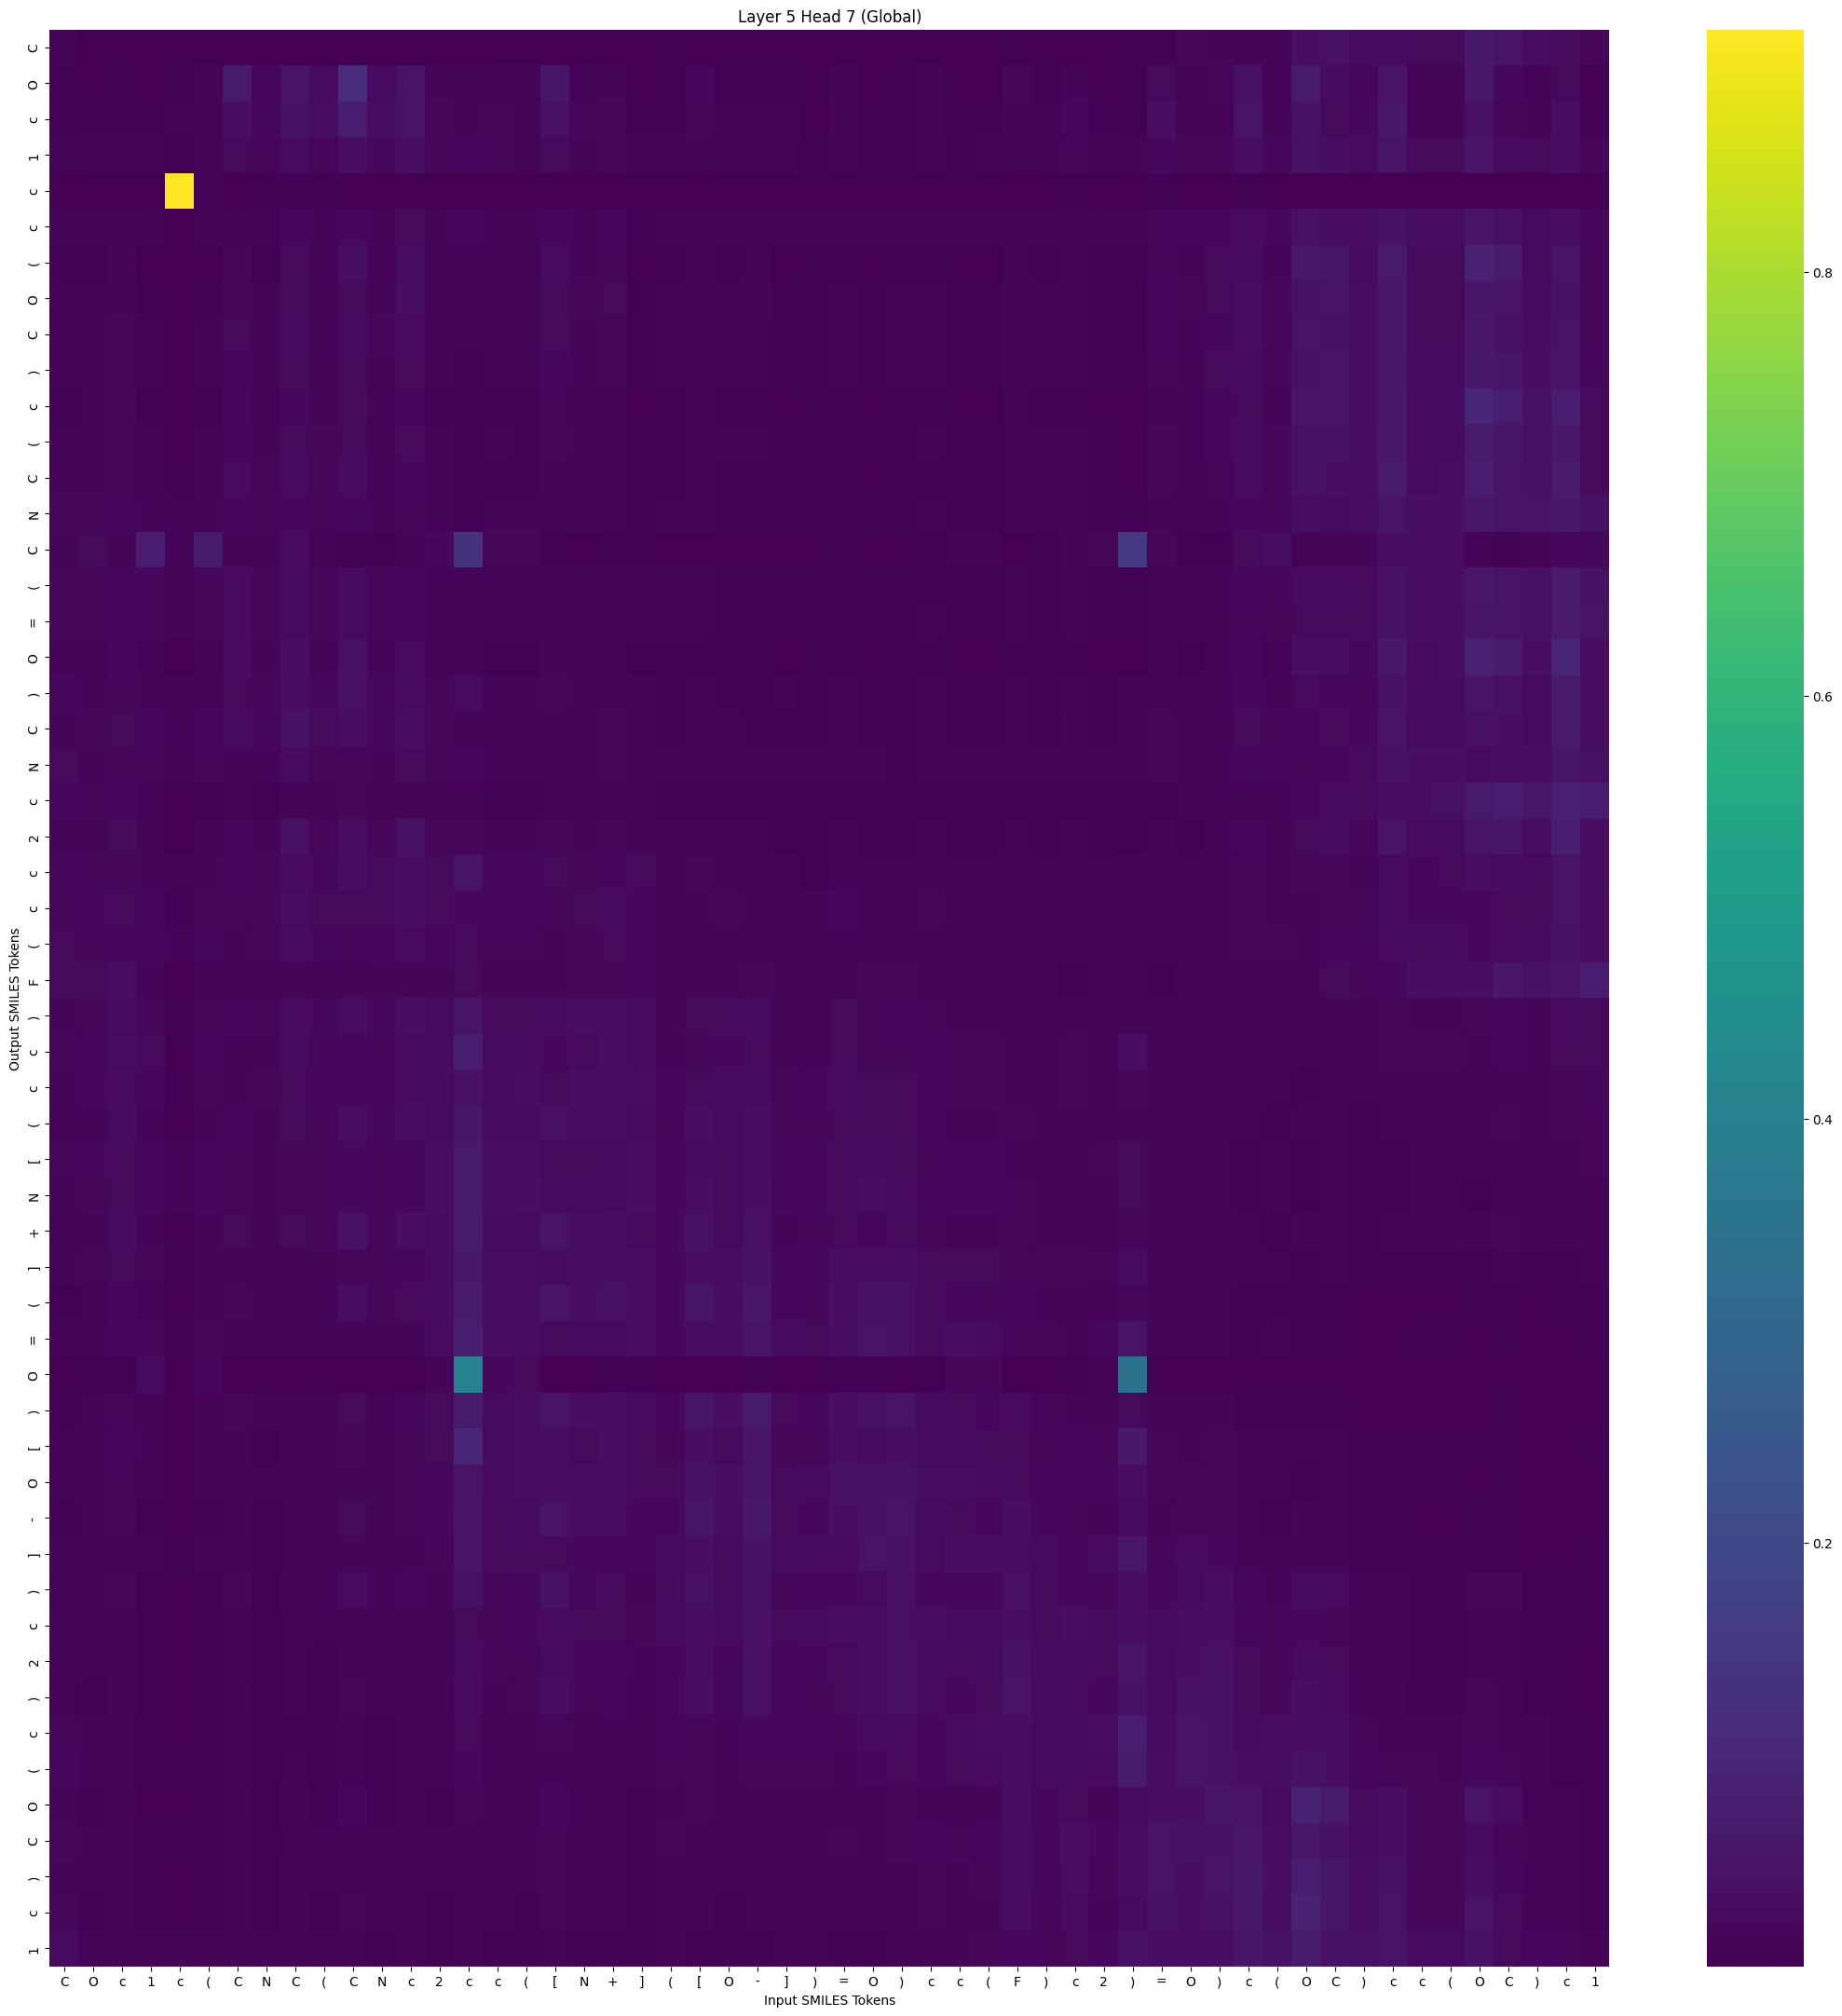

Source data for this figure (header and first rows):
, C, O, c, 1, c, (, C, N, C, (, C, N, c, 2, c, c, (, [, N, +, ], (, [
C, 0.007997, 0.00175, 0.001333, 0.0003254, 1.8973798e-05, 0.000207, 0.0003891, 0.0003058, 0.00115, 0.0004601, 0.0009043, 0.0007128, 0.002428, 0.0007868, 0.001391, 0.001002, 0.0009749, 0.001797, 0.001386, 0.002528, 0.0007278, 0.004456, 0.001206
O, 0.004134, 0.00301, 0.005261, 0.003548, 0.004062, 0.007525, 0.06187, 0.01877, 0.04292, 0.02576, 0.1164, 0.02698, 0.04306, 0.0131, 0.0121, 0.01067, 0.009507, 0.05072, 0.009273, 0.01268, 0.003566, 0.00401, 0.01807
c, 0.006795, 0.004384, 0.004854, 0.005063, 0.007311, 0.009048, 0.03278, 0.02038, 0.04016, 0.02897, 0.06827, 0.03179, 0.04451, 0.01742, 0.01293, 0.01446, 0.01336, 0.03731, 0.01443, 0.01775, 0.006027, 0.005823, 0.01554
1, 0.0119, 0.007893, 0.008153, 0.007985, 0.004688, 0.01051, 0.02146, 0.01437, 0.02603, 0.01755, 0.03297, 0.01906, 0.02866, 0.01631, 0.02119, 0.01515, 0.0142, 0.02421, 0.01201, 0.0156, 0.007211, 0.008521, 0.0127
c, 0.0004675, 0.0001517, 3.5687375e-05, 0.002942, 0.9144, 0.008778, 0.001062, 0.006811, 0.003681, 0.004402, 0.000646, 0.003357, 0.001875, 0.002215, 0.0009767, 0.001751, 0.001979, 0.0004116, 0.0006204, 0.001119, 0.0004239, 0.0001137, 0.0001975
c, 0.01283, 0.009774, 0.01081, 0.007424, 0.001407, 0.007425, 0.01176, 0.008702, 0.0182, 0.01081, 0.01848, 0.01258, 0.02318, 0.01323, 0.01959, 0.01388, 0.01354, 0.01956, 0.01317, 0.01809, 0.00677, 0.01121, 0.01155
(, 0.00559, 0.005424, 0.01134, 0.003168, 0.0001701, 0.003437, 0.01483, 0.00563, 0.02363, 0.008521, 0.03248, 0.01017, 0.03104, 0.008557, 0.01266, 0.008582, 0.008048, 0.02575, 0.01117, 0.01694, 0.003097, 0.006576, 0.0106
O, 0.007398, 0.008152, 0.01402, 0.006036, 0.000762, 0.006254, 0.01529, 0.009718, 0.02357, 0.01234, 0.02486, 0.01405, 0.02873, 0.01063, 0.01057, 0.01105, 0.01097, 0.0244, 0.01628, 0.02209, 0.004966, 0.009219, 0.01327
C, 0.007872, 0.009498, 0.01508, 0.008522, 0.002226, 0.009293, 0.02313, 0.01341, 0.02515, 0.01422, 0.02676, 0.01471, 0.0251, 0.01008, 0.008531, 0.009919, 0.009688, 0.02217, 0.01298, 0.01716, 0.004755, 0.007742, 0.01247
), 0.007776, 0.009612, 0.01661, 0.007442, 0.001493, 0.007619, 0.01879, 0.01213, 0.02393, 0.01361, 0.024, 0.01411, 0.02439, 0.008962, 0.006349, 0.008687, 0.008459, 0.0193, 0.01367, 0.01717, 0.004754, 0.008392, 0.01136
c, 0.006426, 0.007617, 0.01589, 0.004627, 0.000551, 0.004641, 0.01799, 0.007713, 0.02133, 0.009241, 0.02495, 0.009343, 0.02055, 0.005854, 0.004576, 0.005277, 0.00482, 0.01479, 0.008126, 0.0105, 0.002957, 0.005857, 0.007592
(, 0.008969, 0.01061, 0.01705, 0.008409, 0.002726, 0.008549, 0.02036, 0.01371, 0.02436, 0.01448, 0.02301, 0.01398, 0.02168, 0.007968, 0.0048, 0.007195, 0.006825, 0.01496, 0.01106, 0.01328, 0.004669, 0.007093, 0.009085
C, 0.009739, 0.01103, 0.01602, 0.01006, 0.005845, 0.01079, 0.02691, 0.01617, 0.02572, 0.01546, 0.02505, 0.01394, 0.01977, 0.007591, 0.004582, 0.006464, 0.005978, 0.01341, 0.008384, 0.0101, 0.004265, 0.005405, 0.007878
N, 0.01633, 0.01542, 0.01834, 0.01343, 0.008221, 0.01289, 0.02048, 0.01518, 0.02094, 0.01468, 0.01912, 0.01308, 0.01623, 0.009309, 0.006592, 0.007853, 0.007166, 0.01037, 0.008332, 0.009108, 0.00671, 0.007827, 0.007471
C, 0.01124, 0.0229, 0.01407, 0.07055, 0.008078, 0.06294, 0.01412, 0.01397, 0.02783, 0.009694, 0.007121, 0.006221, 0.01133, 0.01826, 0.1354, 0.01728, 0.01706, 0.003671, 0.003014, 0.007066, 0.003981, 0.002363, 0.001668
(, 0.01641, 0.0154, 0.01983, 0.01458, 0.009103, 0.01479, 0.02579, 0.01679, 0.02558, 0.01679, 0.0252, 0.01449, 0.01867, 0.01066, 0.008344, 0.008469, 0.007529, 0.01121, 0.008145, 0.008888, 0.007202, 0.007193, 0.007606
=, 0.01707, 0.01606, 0.0208, 0.01611, 0.009482, 0.01643, 0.02629, 0.01745, 0.02797, 0.01778, 0.02649, 0.01526, 0.02026, 0.01212, 0.01032, 0.009519, 0.008441, 0.01143, 0.008598, 0.009526, 0.007998, 0.007499, 0.007706
O, 0.009376, 0.009648, 0.02041, 0.007637, 0.001416, 0.008168, 0.0261, 0.01109, 0.03529, 0.01397, 0.03809, 0.0125, 0.02727, 0.008856, 0.008298, 0.006698, 0.005749, 0.01317, 0.007699, 0.009667, 0.004468, 0.00505, 0.006554
), 0.01982, 0.01345, 0.01626, 0.01214, 0.007972, 0.01274, 0.02349, 0.01451, 0.03036, 0.01869, 0.03657, 0.01823, 0.02794, 0.01657, 0.02749, 0.01327, 0.01183, 0.01732, 0.01075, 0.01283, 0.01259, 0.005624, 0.01009
C, 0.01423, 0.01515, 0.02201, 0.01873, 0.00928, 0.01991, 0.02785, 0.02049, 0.03982, 0.02164, 0.03039, 0.01868, 0.02883, 0.0152, 0.01429, 0.01213, 0.01112, 0.01369, 0.01138, 0.01436, 0.008392, 0.006667, 0.008362
N, 0.02448, 0.01405, 0.01527, 0.01621, 0.009933, 0.01506, 0.012, 0.01326, 0.02634, 0.0147, 0.01491, 0.01418, 0.02359, 0.01503, 0.01806, 0.01302, 0.01235, 0.009947, 0.01173, 0.01664, 0.01221, 0.009674, 0.007349
c, 0.01904, 0.01501, 0.01972, 0.007402, 0.001524, 0.005518, 0.009037, 0.006895, 0.0131, 0.009095, 0.01451, 0.00934, 0.01374, 0.008042, 0.009381, 0.006817, 0.006127, 0.008664, 0.007924, 0.00873, 0.009055, 0.006278, 0.006623
2, 0.01256, 0.0118, 0.02204, 0.01049, 0.002143, 0.01069, 0.02062, 0.013, 0.03947, 0.0177, 0.03553, 0.01724, 0.0364, 0.01494, 0.01646, 0.01201, 0.01081, 0.01668, 0.01352, 0.01766, 0.008897, 0.007664, 0.009323
c, 0.02125, 0.01472, 0.01711, 0.01318, 0.008252, 0.01301, 0.01876, 0.01438, 0.02776, 0.01998, 0.03399, 0.02165, 0.03177, 0.02281, 0.04374, 0.01979, 0.01844, 0.02283, 0.01696, 0.02029, 0.0216, 0.007947, 0.0151
c, 0.01726, 0.01844, 0.02254, 0.01839, 0.007056, 0.01662, 0.01511, 0.01773, 0.03119, 0.02283, 0.02409, 0.02335, 0.03263, 0.02318, 0.0208, 0.02036, 0.01971, 0.01762, 0.02434, 0.02698, 0.01932, 0.01372, 0.0137
(, 0.02278, 0.01768, 0.02064, 0.0197, 0.01291, 0.01825, 0.01415, 0.01687, 0.02785, 0.0187, 0.01734, 0.01843, 0.02652, 0.01913, 0.02264, 0.0171, 0.01654, 0.01312, 0.01663, 0.022, 0.01808, 0.01286, 0.01107
F, 0.02424, 0.02391, 0.03153, 0.01227, 0.001754, 0.007879, 0.008162, 0.007504, 0.01138, 0.0098, 0.0127, 0.01082, 0.01422, 0.01334, 0.02424, 0.01305, 0.01258, 0.01247, 0.01472, 0.01552, 0.02127, 0.01201, 0.01271
), 0.01328, 0.01604, 0.02818, 0.01657, 0.004372, 0.01543, 0.01944, 0.01483, 0.02753, 0.01952, 0.03127, 0.02112, 0.03235, 0.02579, 0.04335, 0.02453, 0.02421, 0.02803, 0.0286, 0.03165, 0.02581, 0.01414, 0.02379
c, 0.01704, 0.01873, 0.03146, 0.02185, 0.003574, 0.01792, 0.01351, 0.01225, 0.02558, 0.01559, 0.02029, 0.01593, 0.02713, 0.02564, 0.07566, 0.02504, 0.02544, 0.01879, 0.02328, 0.02996, 0.02551, 0.01157, 0.01615
c, 0.01427, 0.01855, 0.02548, 0.01999, 0.005706, 0.0171, 0.01277, 0.01461, 0.02168, 0.01873, 0.01984, 0.02053, 0.02663, 0.02814, 0.04209, 0.02837, 0.02929, 0.02262, 0.03229, 0.03469, 0.03084, 0.01844, 0.02229
(, 0.01025, 0.01393, 0.02626, 0.01421, 0.003506, 0.01384, 0.02126, 0.01329, 0.02363, 0.0178, 0.03494, 0.02032, 0.03092, 0.02702, 0.05328, 0.02738, 0.02754, 0.03781, 0.03107, 0.03437, 0.0282, 0.01623, 0.0335
[, 0.01454, 0.01802, 0.02414, 0.02131, 0.007797, 0.01949, 0.01561, 0.01367, 0.01731, 0.01594, 0.01999, 0.01733, 0.02095, 0.02898, 0.06212, 0.03045, 0.03119, 0.02453, 0.0247, 0.02731, 0.03257, 0.01995, 0.02603
N, 0.01318, 0.0164, 0.02196, 0.01914, 0.007623, 0.01821, 0.01597, 0.01323, 0.01659, 0.01565, 0.02101, 0.01741, 0.02094, 0.02913, 0.06292, 0.03122, 0.03217, 0.02733, 0.02557, 0.02791, 0.03235, 0.02082, 0.02907
+, 0.008543, 0.01231, 0.02737, 0.01111, 0.001491, 0.01117, 0.02171, 0.0105, 0.02394, 0.01509, 0.03974, 0.01767, 0.033, 0.0263, 0.06432, 0.02788, 0.02808, 0.04461, 0.02944, 0.0352, 0.02309, 0.0182, 0.03642
], 0.01202, 0.01512, 0.02186, 0.0159, 0.004631, 0.01374, 0.01169, 0.01031, 0.01414, 0.01281, 0.01684, 0.01494, 0.0197, 0.02523, 0.05736, 0.02926, 0.03165, 0.02782, 0.0315, 0.03353, 0.02985, 0.02032, 0.03155
(, 0.00607, 0.009086, 0.0188, 0.009113, 0.002207, 0.009417, 0.01636, 0.008651, 0.01394, 0.01223, 0.02917, 0.01548, 0.02264, 0.02528, 0.06766, 0.02969, 0.03177, 0.04899, 0.0351, 0.03595, 0.02965, 0.01845, 0.05143
=, 0.009812, 0.01279, 0.01789, 0.01599, 0.005537, 0.01472, 0.01013, 0.008722, 0.009618, 0.01015, 0.01274, 0.01173, 0.01335, 0.02554, 0.07847, 0.0312, 0.03434, 0.02418, 0.0252, 0.02612, 0.03244, 0.02117, 0.03185
O, 0.00175, 0.005671, 0.003987, 0.02584, 0.001769, 0.02136, 0.001903, 0.002236, 0.002998, 0.00176, 0.001148, 0.001455, 0.002188, 0.01357, 0.4031, 0.01944, 0.02371, 0.002371, 0.002633, 0.005585, 0.005494, 0.001991, 0.002207
), 0.005696, 0.008413, 0.01671, 0.008511, 0.002249, 0.008925, 0.01473, 0.007802, 0.01148, 0.01061, 0.02432, 0.01326, 0.01835, 0.02265, 0.06179, 0.028, 0.03072, 0.0456, 0.03253, 0.03228, 0.02587, 0.01902, 0.0517
[, 0.008787, 0.0114, 0.02123, 0.01213, 0.001742, 0.011, 0.01156, 0.006989, 0.01257, 0.009058, 0.01736, 0.01034, 0.0169, 0.02195, 0.09825, 0.02699, 0.02988, 0.02942, 0.02474, 0.02942, 0.02221, 0.01561, 0.03135
O, 0.008355, 0.01118, 0.016, 0.01007, 0.002641, 0.009299, 0.009164, 0.007663, 0.009966, 0.009904, 0.01411, 0.01207, 0.01531, 0.02072, 0.04302, 0.02628, 0.0295, 0.02928, 0.03123, 0.031, 0.02342, 0.02497, 0.03621
-, 0.00612, 0.007625, 0.01477, 0.00633, 0.001709, 0.006816, 0.01419, 0.006701, 0.01042, 0.009023, 0.02323, 0.01151, 0.01711, 0.01805, 0.04699, 0.02303, 0.02518, 0.04592, 0.02894, 0.02905, 0.01966, 0.02126, 0.05129
], 0.01141, 0.01089, 0.01383, 0.009835, 0.004166, 0.00959, 0.009682, 0.006959, 0.007975, 0.007812, 0.01155, 0.009188, 0.01122, 0.01686, 0.04453, 0.02166, 0.02371, 0.02342, 0.01958, 0.02022, 0.0195, 0.02509, 0.03038
), 0.008262, 0.008123, 0.01664, 0.005194, 0.0008772, 0.005558, 0.01509, 0.005881, 0.01271, 0.008028, 0.02527, 0.009911, 0.01917, 0.01421, 0.03686, 0.01759, 0.01845, 0.04016, 0.02121, 0.02401, 0.01242, 0.02199, 0.0374
c, 0.01078, 0.009217, 0.01147, 0.006116, 0.002291, 0.005939, 0.008138, 0.006083, 0.008556, 0.007682, 0.01231, 0.009594, 0.01332, 0.01338, 0.02385, 0.01727, 0.01905, 0.02553, 0.02279, 0.02311, 0.01458, 0.02581, 0.02984
2, 0.00894, 0.008077, 0.01322, 0.005871, 0.001589, 0.006002, 0.01017, 0.0058, 0.009087, 0.006886, 0.01356, 0.008206, 0.01281, 0.01148, 0.02775, 0.01512, 0.0167, 0.02648, 0.01833, 0.02059, 0.01103, 0.01983, 0.02897
), 0.009238, 0.006916, 0.0116, 0.00418, 0.001188, 0.004386, 0.01111, 0.004792, 0.008566, 0.006085, 0.01663, 0.007647, 0.01319, 0.01025, 0.02644, 0.01337, 0.01443, 0.03173, 0.01753, 0.01919, 0.01045, 0.01909, 0.03316
c, 0.01755, 0.01006, 0.01067, 0.006934, 0.00342, 0.006598, 0.007976, 0.005391, 0.006977, 0.005637, 0.008533, 0.006372, 0.008763, 0.009449, 0.02356, 0.01196, 0.01276, 0.01501, 0.01082, 0.01238, 0.009875, 0.01921, 0.01723
(, 0.01896, 0.009668, 0.009547, 0.006567, 0.004065, 0.006476, 0.008447, 0.005704, 0.007437, 0.005874, 0.008891, 0.006535, 0.008956, 0.008716, 0.01974, 0.0107, 0.01123, 0.01412, 0.00956, 0.01109, 0.00849, 0.01734, 0.01505
O, 0.01166, 0.006494, 0.01034, 0.003368, 0.0008917, 0.003725, 0.01296, 0.00472, 0.01131, 0.005803, 0.01845, 0.006547, 0.0137, 0.006683, 0.01445, 0.007659, 0.007636, 0.02071, 0.0087, 0.01094, 0.004611, 0.01212, 0.01531
C, 0.01708, 0.008697, 0.007983, 0.005109, 0.00362, 0.005305, 0.009093, 0.006609, 0.009986, 0.007525, 0.01176, 0.008415, 0.01202, 0.008044, 0.01124, 0.009232, 0.009547, 0.01541, 0.01071, 0.01201, 0.006382, 0.01483, 0.01334
), 0.01407, 0.007792, 0.00891, 0.005175, 0.003094, 0.005779, 0.0123, 0.006994, 0.01155, 0.007463, 0.01399, 0.007837, 0.01219, 0.007168, 0.01251, 0.008112, 0.008276, 0.01566, 0.008256, 0.01022, 0.004692, 0.01061, 0.01197
c, 0.01464, 0.007018, 0.00793, 0.003997, 0.002626, 0.004578, 0.014, 0.006181, 0.01149, 0.006995, 0.01759, 0.007576, 0.01271, 0.006572, 0.01179, 0.007169, 0.00706, 0.01766, 0.007424, 0.00899, 0.004334, 0.009519, 0.01244
1, 0.02536, 0.01044, 0.007409, 0.007576, 0.009679, 0.00803, 0.01107, 0.007909, 0.01009, 0.007331, 0.009824, 0.007064, 0.008947, 0.006867, 0.0115, 0.007115, 0.006905, 0.008723, 0.004803, 0.006073, 0.004576, 0.009282, 0.006731
